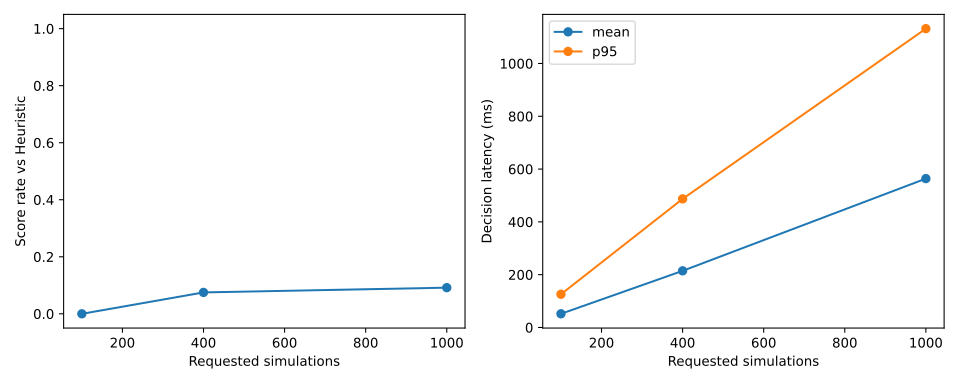

Source data for this figure (header and first rows):
simulations, paired_seeds, games, wins, draws, losses, score_rate, score_as_x, score_as_o, mean_ms, p95_ms, agent_moves, actual_simulations, nodes, tactical_override_moves, unique_trajectories, seed_score_std
100, 30, 60, 0, 0, 60, 0.0, 0.0, 0.0, 51.81, 125.9, 364, 34600, 34964, 18, 60, 0.0
400, 30, 60, 4, 1, 55, 0.075, 0.06667, 0.08333, 214.5, 487.1, 539, 195200, 194945, 51, 60, 0.1726
1000, 30, 60, 5, 1, 54, 0.09167, 0.15, 0.03333, 563.9, 1132, 696, 630000, 627035, 66, 60, 0.2281
